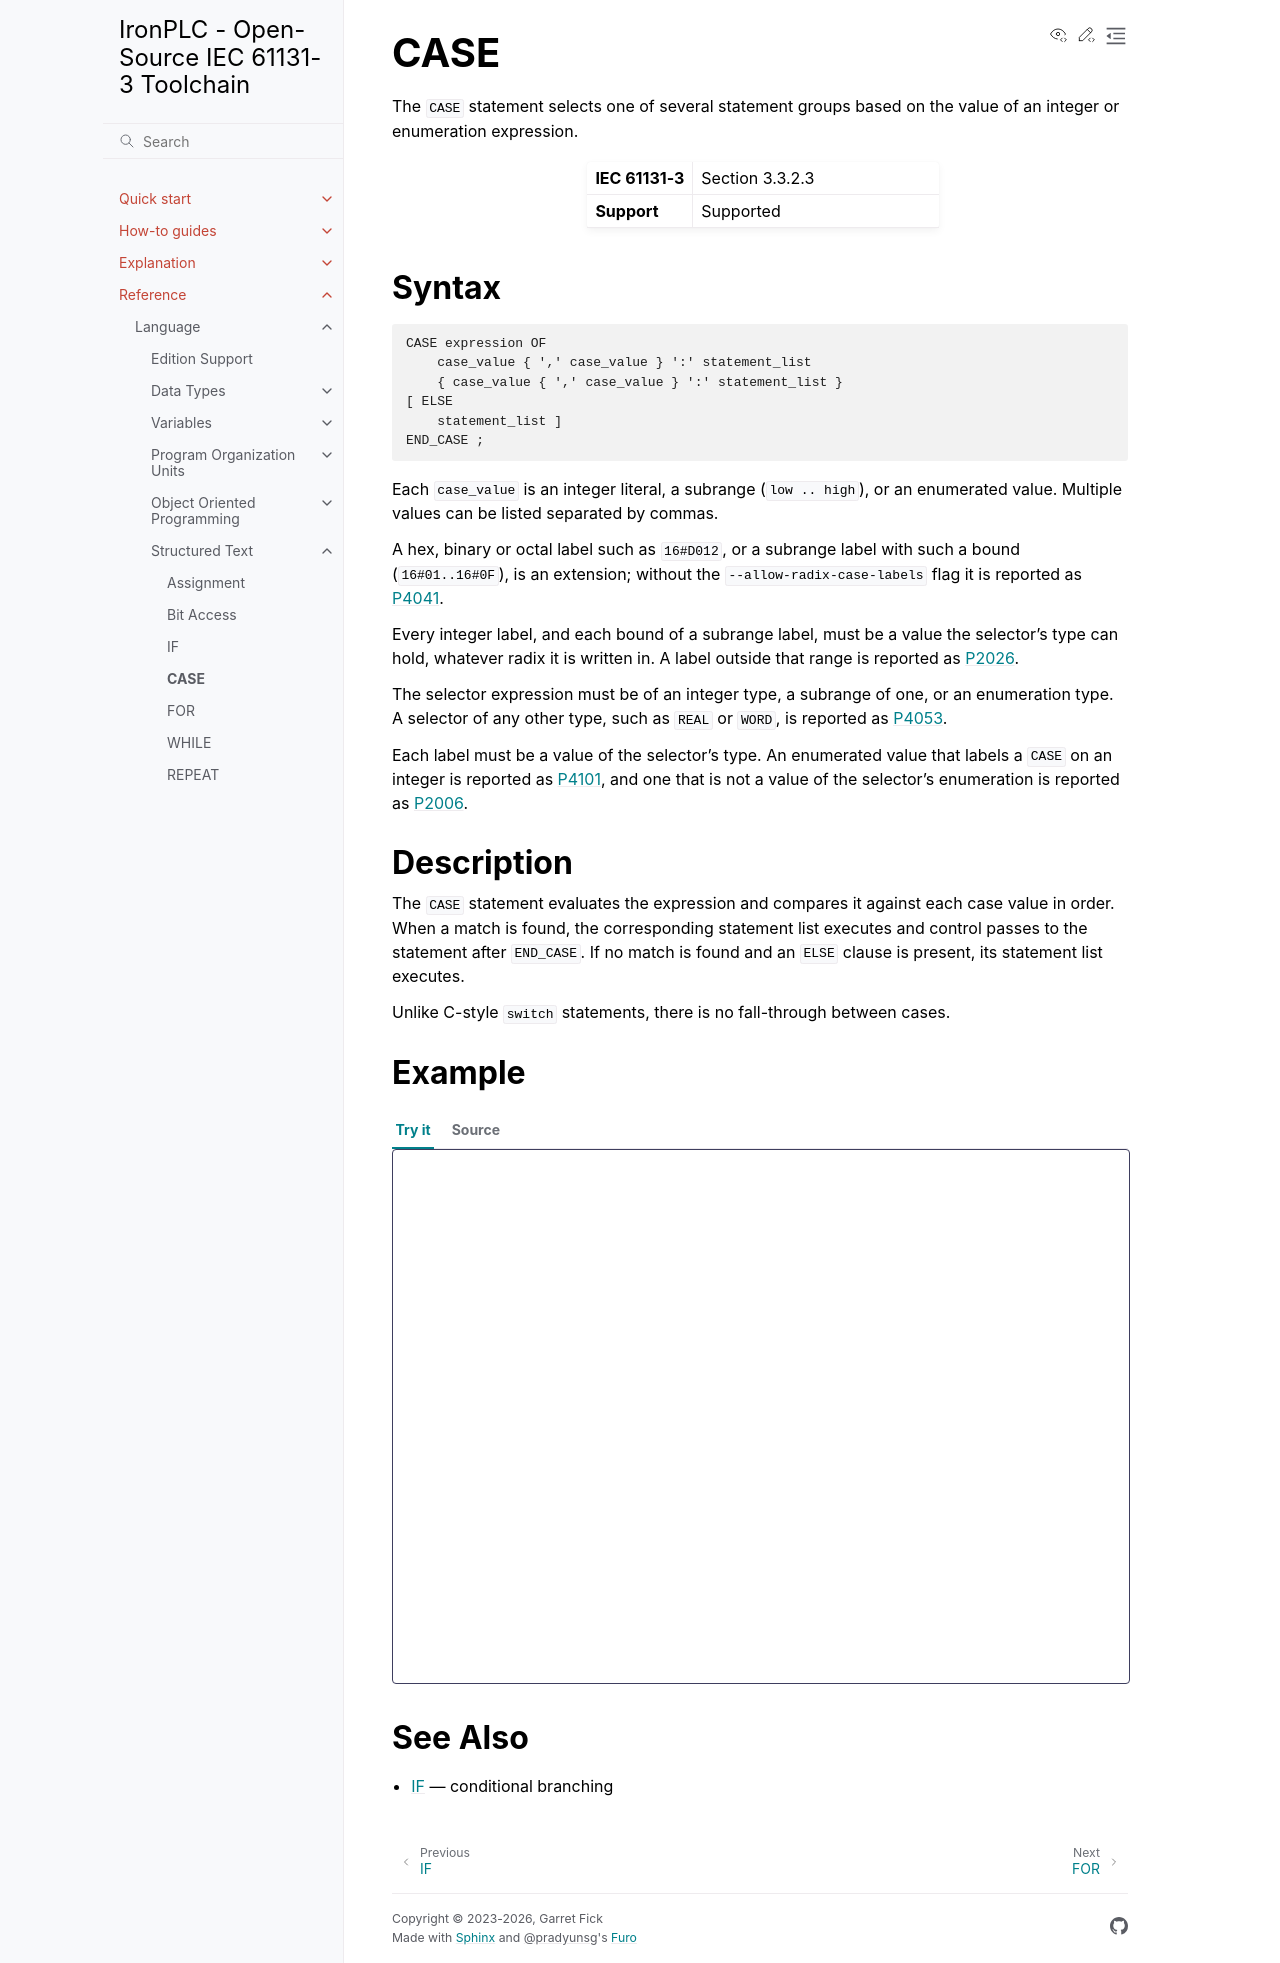

repository: ironplc/ironplc · page: reference/language/structured-text/case.html · generator: sphinx

====
CASE
====

The ``CASE`` statement selects one of several statement groups based on the
value of an integer or enumeration expression.

.. list-table::
   :widths: 30 70

   * - **IEC 61131-3**
     - Section 3.3.2.3
   * - **Support**
     - Supported

Syntax
------

.. code-block:: bnf

   CASE expression OF
       case_value { ',' case_value } ':' statement_list
       { case_value { ',' case_value } ':' statement_list }
   [ ELSE
       statement_list ]
   END_CASE ;

Each ``case_value`` is an integer literal, a subrange (``low .. high``), or an
enumerated value. Multiple values can be listed separated by commas.

A hex, binary or octal label such as ``16#D012``, or a subrange label with
such a bound (``16#01..16#0F``), is an extension; without the
``--allow-radix-case-labels`` flag it is reported as
:doc:`P4041 </reference/compiler/problems/P4041>`.

Every integer label, and each bound of a subrange label, must be a value the
selector's type can hold, whatever radix it is written in. A label outside
that range is reported as :doc:`P2026 </reference/compiler/problems/P2026>`.

The selector expression must be of an integer type, a subrange of one, or an
enumeration type. A selector of any other type, such as ``REAL`` or ``WORD``,
is reported as :doc:`P4053 </reference/compiler/problems/P4053>`.

Description
-----------

The ``CASE`` statement evaluates the expression and compares it against each
case value in order. When a match is found, the corresponding statement list
executes and control passes to the statement after ``END_CASE``. If no match
is found and an ``ELSE`` clause is present, its statement list executes.

Unlike C-style ``switch`` statements, there is no fall-through between cases.

Example
-------

.. playground::

   PROGRAM main
       VAR
           command : INT := 2;
           motor_on : BOOL;
           alarm : BOOL;
       END_VAR

       CASE command OF
           0:
               motor_on := FALSE;
               alarm := FALSE;
           1:
               motor_on := TRUE;
           2, 3:
               motor_on := TRUE;
               alarm := TRUE;
       ELSE
           alarm := TRUE;
       END_CASE;
   END_PROGRAM

See Also
--------

- :doc:`if` — conditional branching
